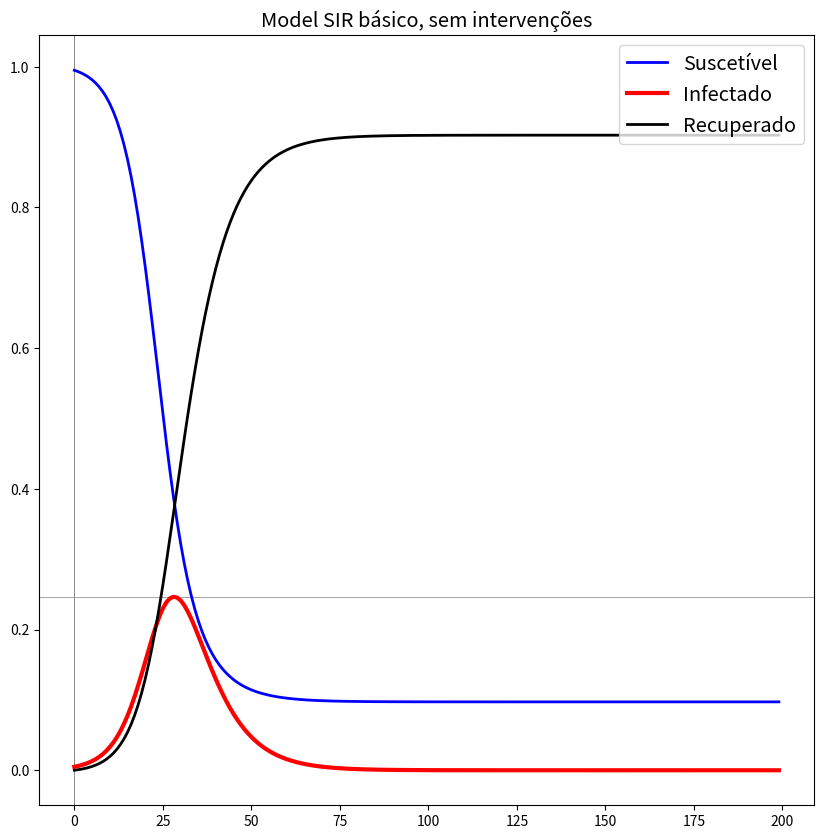
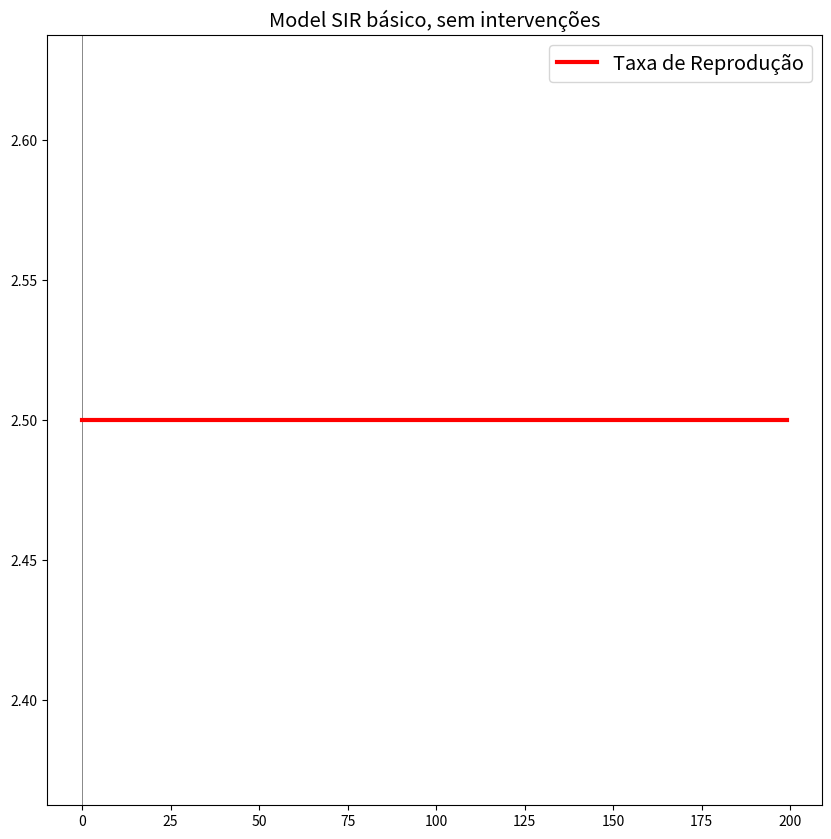
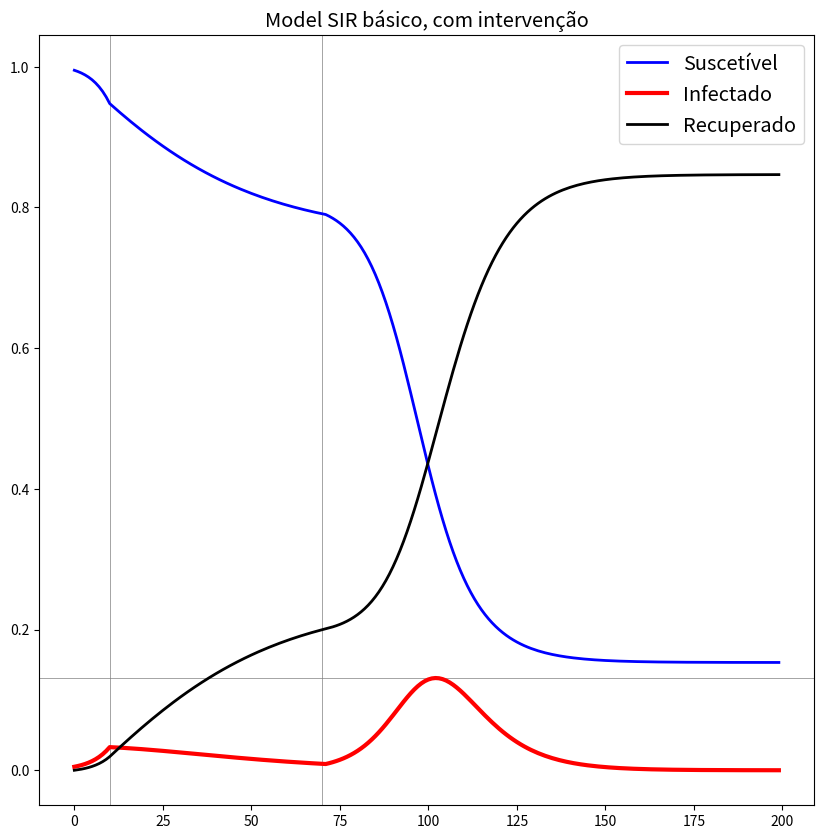
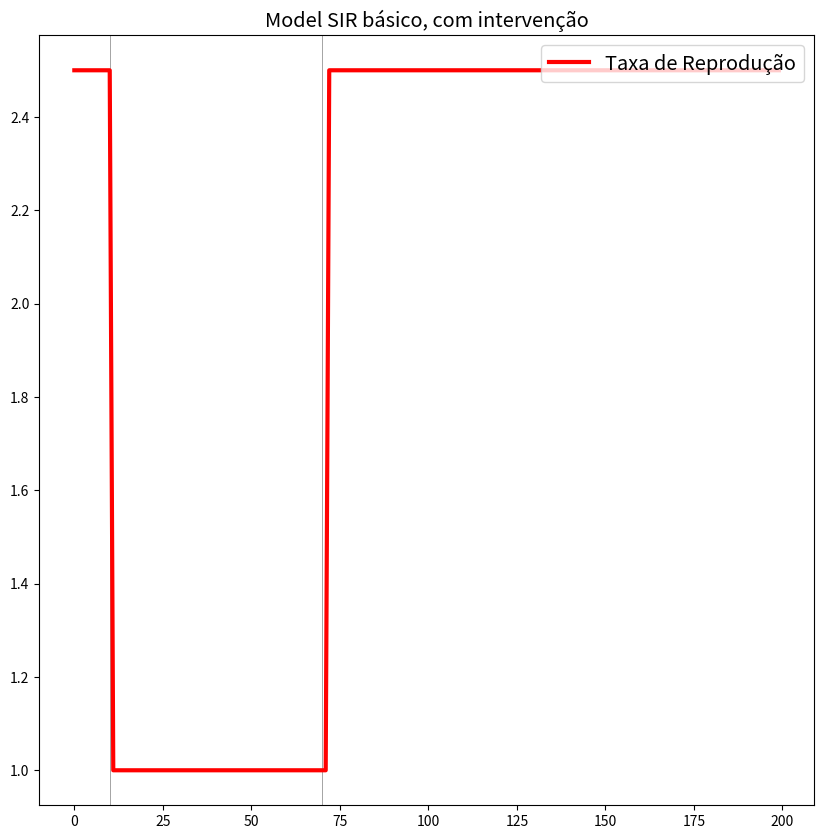
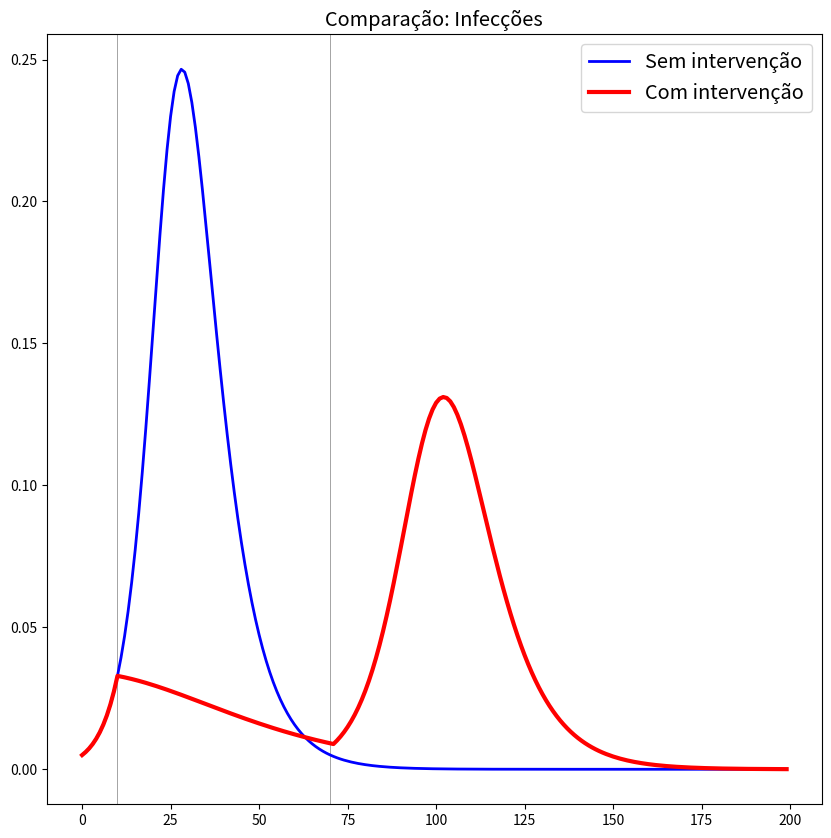

Source code (Python) for these figures, in order:
# -*- coding: utf-8 -*-

"""
Basic SIR model in Python
[redacted]
[redacted]
"""

def sirTransition(mu,Beta,Gamma, ReductionEffect):
    # Import libraries
    import numpy as np
    muv = np.reshape(mu,(3,1))
        
    # Define transition matrix
    AT = np.matrix([ [-Beta*(1-ReductionEffect)*mu[1], 0, 0],
                   [Beta*(1-ReductionEffect)*mu[1],-Gamma,0],
                   [0,Gamma,0] ])
    dmu = np.matmul(AT,muv)
    return dmu

def sirModel(mu0,T,R0,Tinf, LockdownStart, LockdownEnd, ReductionEffect):
    # Import libraries
    import numpy as np
    
    # Create time and state matrices
    TimeGrid = np.linspace(0,T-1,T)
    Mu = np.zeros((T,3)) # state matrix: columns are S, I, R: [0,1,2]
    Mu[0,:] = mu0
    
    # Define parameters
    Beta = R0 / Tinf
    Gamma = 1 / Tinf
    Rt = np.zeros((T,1)) # Dynamic transmission rate
    Rt[0,0] = Beta/Gamma
    ReductionEffect0 = 0
    
    for period in range(0,T-1):
        if period in range(LockdownStart, LockdownEnd+1):
            ReductionEffect0 = ReductionEffect
            
        mu = Mu[period,:]
        dmu = sirTransition(mu, Beta, Gamma, ReductionEffect0)
        Mu[period+1,:] = mu + dmu.T
        
        Rt[period+1,0] = Beta*(1-ReductionEffect0)/Gamma 
        
        ReductionEffect0 = 0
    
    return Mu, TimeGrid, Rt


# Import packages

import matplotlib.pyplot as plt

# No Lockdown

mu0 = [0.995,0.005,0]
T = 200
R0 = 2.5
Tinf = 7
LockdownStart = 0
LockdownEnd = 0
ReductionEffect = 0

Mu, TimeGrid, Rt = sirModel(mu0,T,R0,Tinf, LockdownStart, LockdownEnd, ReductionEffect)    

fig, ax = plt.subplots(1,1, figsize=(10,10))
plt.axhline(y=max(Mu[:,1]), color='gray', linewidth=.5)
plt.axvline(x=LockdownStart, color='gray', linewidth=.5)
plt.axvline(x=LockdownEnd, color='gray', linewidth=.5)
plt.plot(TimeGrid, Mu[:,0], label='Suscetível', color='Blue', linewidth=2)
plt.plot(TimeGrid, Mu[:,1], label='Infectado', color='Red', linewidth=3)
plt.plot(TimeGrid, Mu[:,2], label='Recuperado', color='Black', linewidth=2)
plt.legend(loc='upper right', fontsize='x-large')
plt.title('Model SIR básico, sem intervenções', fontsize='x-large')
plt.show()    

fig, ax = plt.subplots(1,1, figsize=(10,10))
plt.axvline(x=LockdownStart, color='gray', linewidth=.5)
plt.axvline(x=LockdownEnd, color='gray', linewidth=.5)
plt.plot(TimeGrid, Rt, label='Taxa de Reprodução', color='Red', linewidth=3)
plt.legend(loc='upper right', fontsize='x-large')
plt.title('Model SIR básico, sem intervenções', fontsize='x-large')
plt.show()    

infect_0 = Mu[:,1]

# Lockdown

        
mu0 = [0.995,0.005,0]
T = 200
R0 = 2.5
Tinf = 7
LockdownStart = 10
LockdownEnd = 70
ReductionEffect = 0.6

Mu, TimeGrid, Rt = sirModel(mu0,T,R0,Tinf, LockdownStart, LockdownEnd, ReductionEffect)    
   
import matplotlib.pyplot as plt
fig, ax = plt.subplots(1,1, figsize=(10,10))
plt.axhline(y=max(Mu[:,1]), color='gray', linewidth=.5)
plt.axvline(x=LockdownStart, color='gray', linewidth=.5)
plt.axvline(x=LockdownEnd, color='gray', linewidth=.5)
plt.plot(TimeGrid, Mu[:,0], label='Suscetível', color='Blue', linewidth=2)
plt.plot(TimeGrid, Mu[:,1], label='Infectado', color='Red', linewidth=3)
plt.plot(TimeGrid, Mu[:,2], label='Recuperado', color='Black', linewidth=2)
plt.legend(loc='upper right', fontsize='x-large')
plt.title('Model SIR básico, com intervenção', fontsize='x-large')
plt.show()
    
fig, ax = plt.subplots(1,1, figsize=(10,10))
plt.axvline(x=LockdownStart, color='gray', linewidth=.5)
plt.axvline(x=LockdownEnd, color='gray', linewidth=.5)
plt.plot(TimeGrid, Rt, label='Taxa de Reprodução', color='Red', linewidth=3)
plt.legend(loc='upper right', fontsize='x-large')
plt.title('Model SIR básico, com intervenção', fontsize='x-large')
plt.show()    

infect_1 = Mu[:,1]


# Comparação

import matplotlib.pyplot as plt
fig, ax = plt.subplots(1,1, figsize=(10,10))
plt.axvline(x=LockdownStart, color='gray', linewidth=.5)
plt.axvline(x=LockdownEnd, color='gray', linewidth=.5)
plt.plot(TimeGrid, infect_0, label='Sem intervenção', color='Blue', linewidth=2)
plt.plot(TimeGrid, infect_1, label='Com intervenção', color='Red', linewidth=3)
plt.legend(loc='upper right', fontsize='x-large')
plt.title('Comparação: Infecções', fontsize='x-large')
plt.show()
    